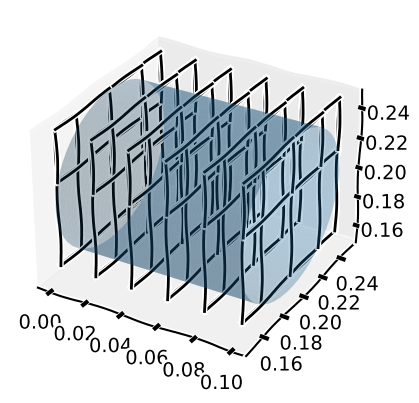

Source code (Python):
#%%
import numpy as np

def data_for_cylinder_along_z(center_x,center_y,radius,height_z, zpoints,tpoints):
    z = np.linspace(0, height_z, zpoints)
    theta = np.linspace(0, 2*np.pi, tpoints)
    theta_grid, x_grid=np.meshgrid(theta, z)
    z_grid = radius*np.cos(theta_grid) + center_x
    y_grid = radius*np.sin(theta_grid) + center_y
    return x_grid,y_grid,z_grid

import matplotlib.pyplot as plt
from mpl_toolkits.mplot3d import Axes3D



# for x,y,z in zip(Xc,Yc,Zc):
#     ax.scatter(Xc, Yc, Zc, c='k')
with plt.xkcd():
    fig = plt.figure()
    ax = fig.add_subplot(111, projection='3d')
    Xc,Yc,Zc = data_for_cylinder_along_z(0.2,0.2,0.05,0.1,50,50)
    ax.plot_surface(Xc, Yc, Zc, alpha=0.3)
    Xc,Yc,Zc = data_for_cylinder_along_z(0.2,0.2,0.05,0.1,6,6)
    #plt.title('This is the lattice')
    for xs,ys,zs in zip(Xc,Yc,Zc):
        for i, x in enumerate(xs):
            for k, z in enumerate(zs):
                for j, y in enumerate(ys):
                    ax.plot([x,x],[ys[j],ys[min(len(ys)-1, j+1)]],[z,z],c='k' )
                    ax.plot([xs[i],xs[min(len(xs)-1, i+1)]],[y,y],[z,z],c='k')
                    ax.plot([x,x],[y,y],[zs[k],zs[min(len(zs)-1, k+1)]],c='k' )

plt.show()
